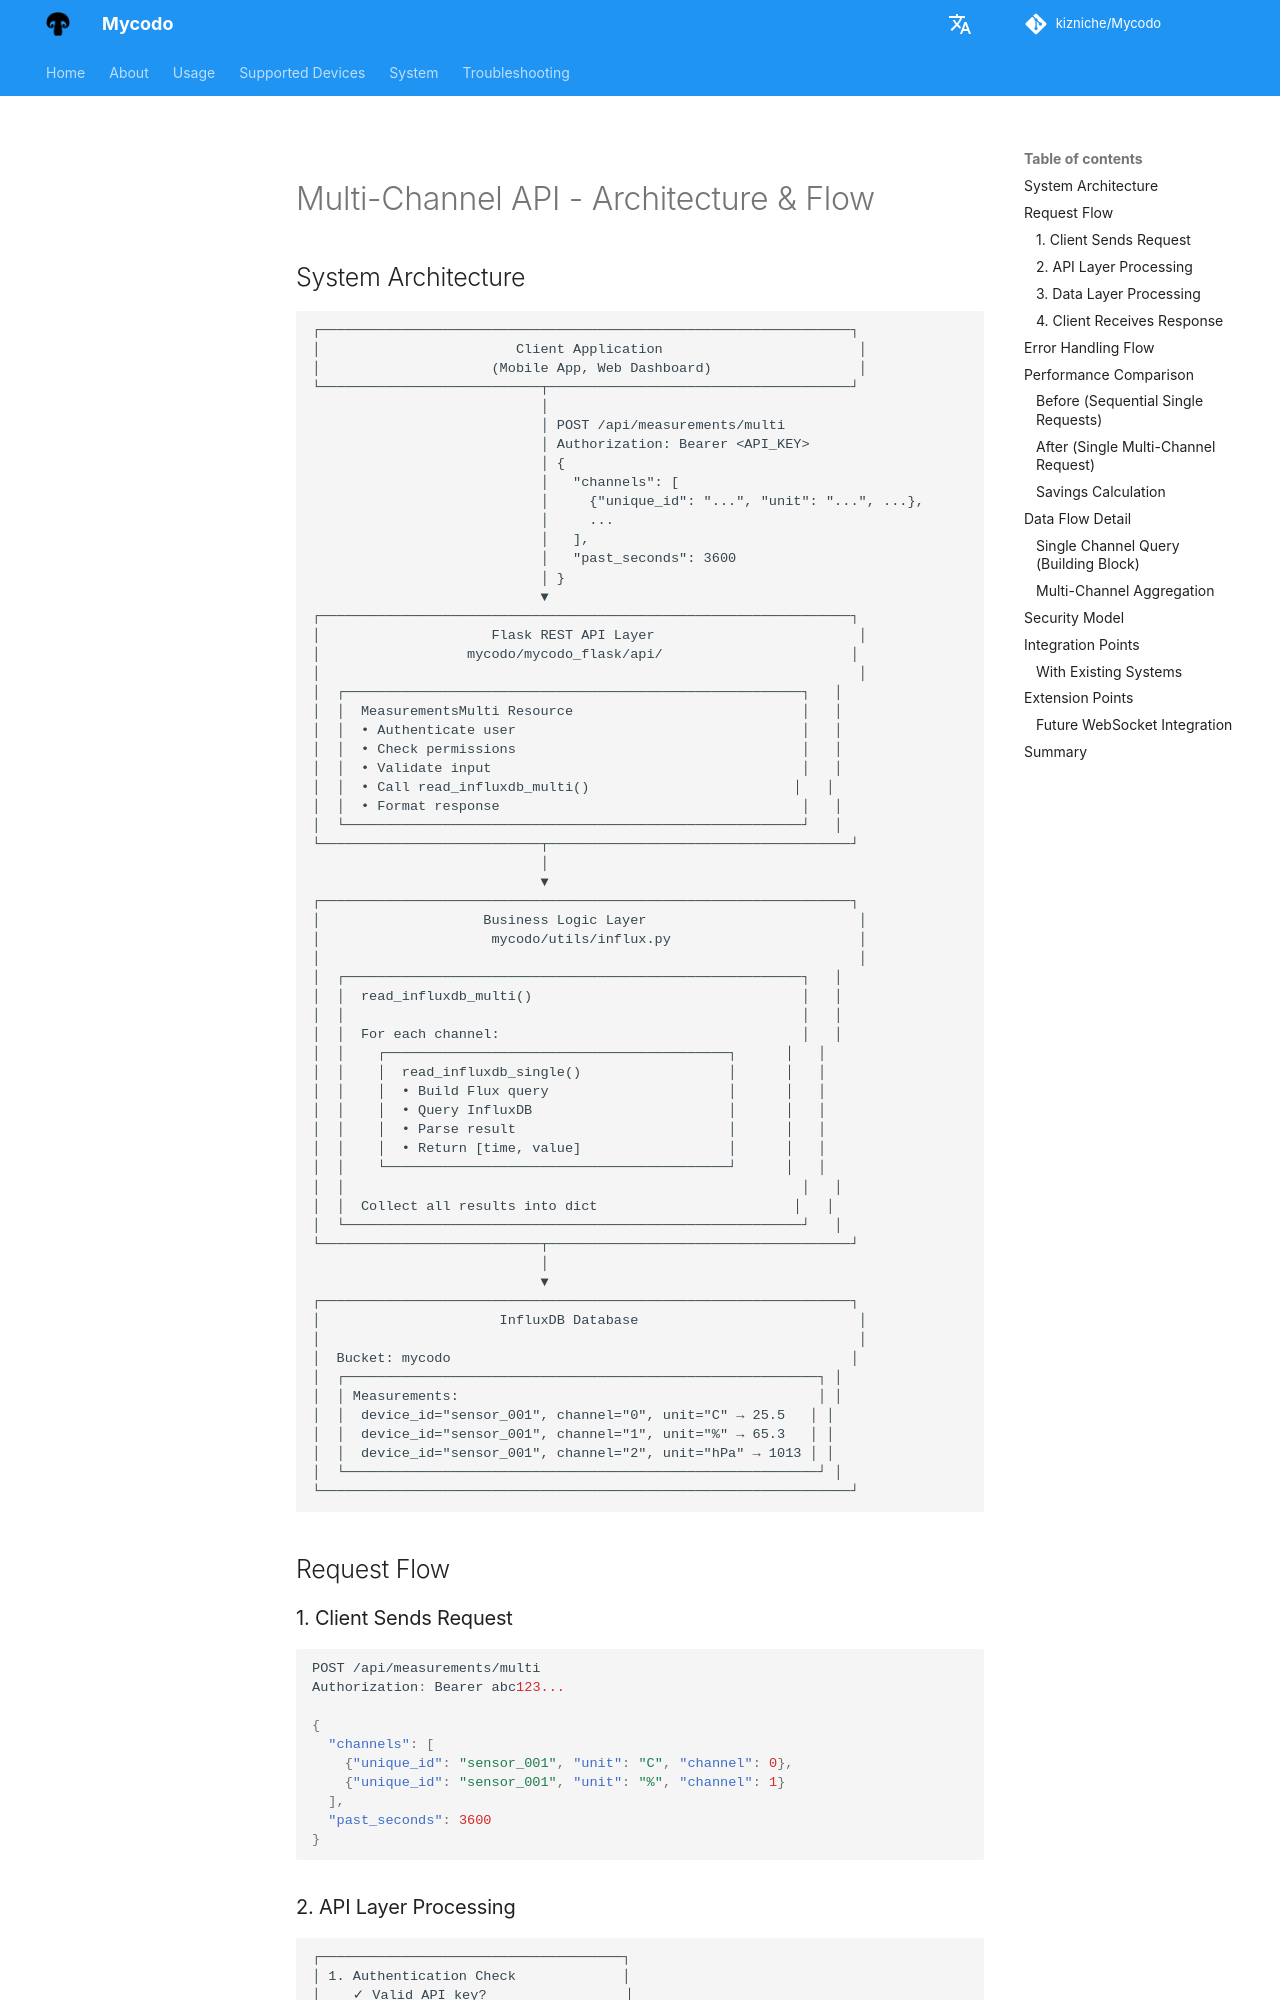

repository: kizniche/Mycodo · page: Multi-Channel-API-Architecture/index.html · generator: mkdocs

# Multi-Channel API - Architecture & Flow

## System Architecture

```
┌─────────────────────────────────────────────────────────────────┐
│                        Client Application                        │
│                     (Mobile App, Web Dashboard)                  │
└───────────────────────────┬─────────────────────────────────────┘
                            │
                            │ POST /api/measurements/multi
                            │ Authorization: Bearer <API_KEY>
                            │ {
                            │   "channels": [
                            │     {"unique_id": "...", "unit": "...", ...},
                            │     ...
                            │   ],
                            │   "past_seconds": 3600
                            │ }
                            ▼
┌─────────────────────────────────────────────────────────────────┐
│                     Flask REST API Layer                         │
│                  mycodo/mycodo_flask/api/                       │
│                                                                  │
│  ┌────────────────────────────────────────────────────────┐   │
│  │  MeasurementsMulti Resource                            │   │
│  │  • Authenticate user                                   │   │
│  │  • Check permissions                                   │   │
│  │  • Validate input                                      │   │
│  │  • Call read_influxdb_multi()                         │   │
│  │  • Format response                                     │   │
│  └────────────────────────────────────────────────────────┘   │
└───────────────────────────┬─────────────────────────────────────┘
                            │
                            ▼
┌─────────────────────────────────────────────────────────────────┐
│                    Business Logic Layer                          │
│                     mycodo/utils/influx.py                       │
│                                                                  │
│  ┌────────────────────────────────────────────────────────┐   │
│  │  read_influxdb_multi()                                 │   │
│  │                                                        │   │
│  │  For each channel:                                     │   │
│  │    ┌──────────────────────────────────────────┐      │   │
│  │    │  read_influxdb_single()                  │      │   │
│  │    │  • Build Flux query                      │      │   │
│  │    │  • Query InfluxDB                        │      │   │
│  │    │  • Parse result                          │      │   │
│  │    │  • Return [time, value]                  │      │   │
│  │    └──────────────────────────────────────────┘      │   │
│  │                                                        │   │
│  │  Collect all results into dict                        │   │
│  └────────────────────────────────────────────────────────┘   │
